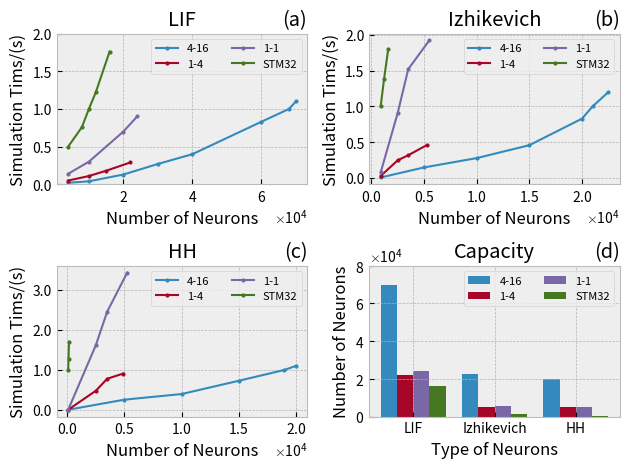

Write Python code to recreate this figure.
import matplotlib
import matplotlib.pyplot as plt
import matplotlib.ticker as ticker

import numpy as np
matplotlib.use('Agg')
plt.style.use('bmh')

fig = plt.figure(dpi=500)

# LIF
lif = plt.subplot(2, 2, 1)
x1=[4000, 10000, 20000, 30000, 40000, 60000, 68000, 70000]
y1=[0.02, 0.04, 0.13, 0.27, 0.40, 0.83, 1, 1.1]

x2=[4000, 10000, 15000, 22000]
y2=[0.05, 0.11, 0.18, 0.29]

x3=[4000, 10000, 20000, 24000]
y3=[0.14, 0.3, 0.7, 0.9]

# STM32
x4=[4000, 8000, 10000, 12000, 16000]
y4=[0.5, 0.76, 1.0, 1.22, 1.76]

lif.plot(x1,y1, marker='o',markersize=2,linewidth=1.5,label='4-16')
lif.plot(x2,y2, marker='o',markersize=2,linewidth=1.5,label='1-4')
lif.plot(x3,y3, marker='o',markersize=2,linewidth=1.5,label='1-1')
lif.plot(x4,y4, marker='o',markersize=2,linewidth=1.5,label='STM32')
lif.set_ylabel("Simulation Tims/(s)")
lif.set_xlabel("Number of Neurons")
lif.set_ylim(0,2)
lif.set_title('(a)', loc='right')
lif.set_title('LIF')
lif.legend(ncol=2, prop = {'size':8})
lif.ticklabel_format(useMathText=True, style='sci', scilimits=(-1,2), axis='x')

# Izhikevich
izhikevich = plt.subplot(2, 2, 2)
x1=[880, 5000, 10000, 15000, 20000, 21000, 22500]
y1=[0.01, 0.15, 0.28, 0.46, 0.83, 1, 1.2]

x2=[880, 2500, 3500, 5250]
y2=[0.03, 0.25, 0.32, 0.46]

x3=[880, 2500, 3500, 5500]
y3=[0.08, 0.91, 1.52, 1.92]

# STM32
x4=[880, 1200, 1600]
y4=[1, 1.38, 1.8]

izhikevich.plot(x1,y1, marker='o',markersize=2,linewidth=1.5,label='4-16')
izhikevich.plot(x2,y2, marker='o',markersize=2,linewidth=1.5,label='1-4')
izhikevich.plot(x3,y3, marker='o',markersize=2,linewidth=1.5,label='1-1')
izhikevich.plot(x4,y4, marker='o',markersize=2,linewidth=1.5,label='STM32')
izhikevich.set_ylabel("Simulation Tims/(s)")
izhikevich.set_xlabel("Number of Neurons")
izhikevich.set_title('(b)', loc='right')
izhikevich.set_title('Izhikevich')
izhikevich.legend(ncol=2, prop = {'size':8})
izhikevich.ticklabel_format(useMathText=True, style='sci', scilimits=(-1,2), axis='x')

# HH
hh = plt.subplot(2, 2, 3)
x1=[88, 5000, 10000, 15000, 19000, 20000]
y1=[0.01, 0.26, 0.40, 0.73, 1.00, 1.1]

x2=[88, 2500, 3500, 4900]
y2=[0.01, 0.48, 0.78, 0.91]

x3=[88, 2500, 3500, 5250]
y3=[0.01, 1.61, 2.45, 3.42]

# STM32
x4=[88, 120, 160]
y4=[1, 1.28, 1.7]

hh.plot(x1,y1, marker='o',markersize=2,linewidth=1.5,label='4-16')
hh.plot(x2,y2, marker='o',markersize=2,linewidth=1.5,label='1-4')
hh.plot(x3,y3, marker='o',markersize=2,linewidth=1.5,label='1-1')
hh.plot(x4,y4, marker='o',markersize=2,linewidth=1.5,label='STM32')
hh.set_ylabel("Simulation Tims/(s)")
hh.yaxis.set_major_formatter(ticker.FormatStrFormatter('%.1f'))
hh.set_xlabel("Number of Neurons")
hh.set_title('(c)', loc='right')
hh.set_title('HH')
hh.legend(ncol=2, prop = {'size':8})
hh.ticklabel_format(useMathText=True, style='sci', scilimits=(-1,2), axis='x')

# Cap
cap = plt.subplot(2, 2, 4)
xlabels = ['LIF', 'Izhikevich', 'HH']
y1 = [70000, 22500, 20000]
y2 = [22000, 5250, 4900]
y3 = [24000, 5500 ,5250]
y4 = [16000, 1600, 160]

x = np.arange(len(xlabels))
width = 0.2
rects1 = cap.bar(x - 3/2 * width, y1, width, label='4-16')
rects2 = cap.bar(x - 1/2 * width, y2, width, label='1-4')
rects3 = cap.bar(x + 1/2 * width, y3, width, label='1-1')
rects3 = cap.bar(x + 3/2 * width, y4, width, label='STM32')
cap.set_ylabel('Number of Neurons')
cap.set_xlabel('Type of Neurons')
cap.set_xticks(x, xlabels)
cap.set_ylim(0, 80000)
cap.ticklabel_format(useMathText=True, style='sci', scilimits=(-1,2), axis='y')
cap.set_title('(d)', loc='right')
cap.legend(ncol=2, prop = {'size':8})
cap.set_title('Capacity')

# 自适应调整间距
fig.tight_layout()
fig.savefig("./test.png")